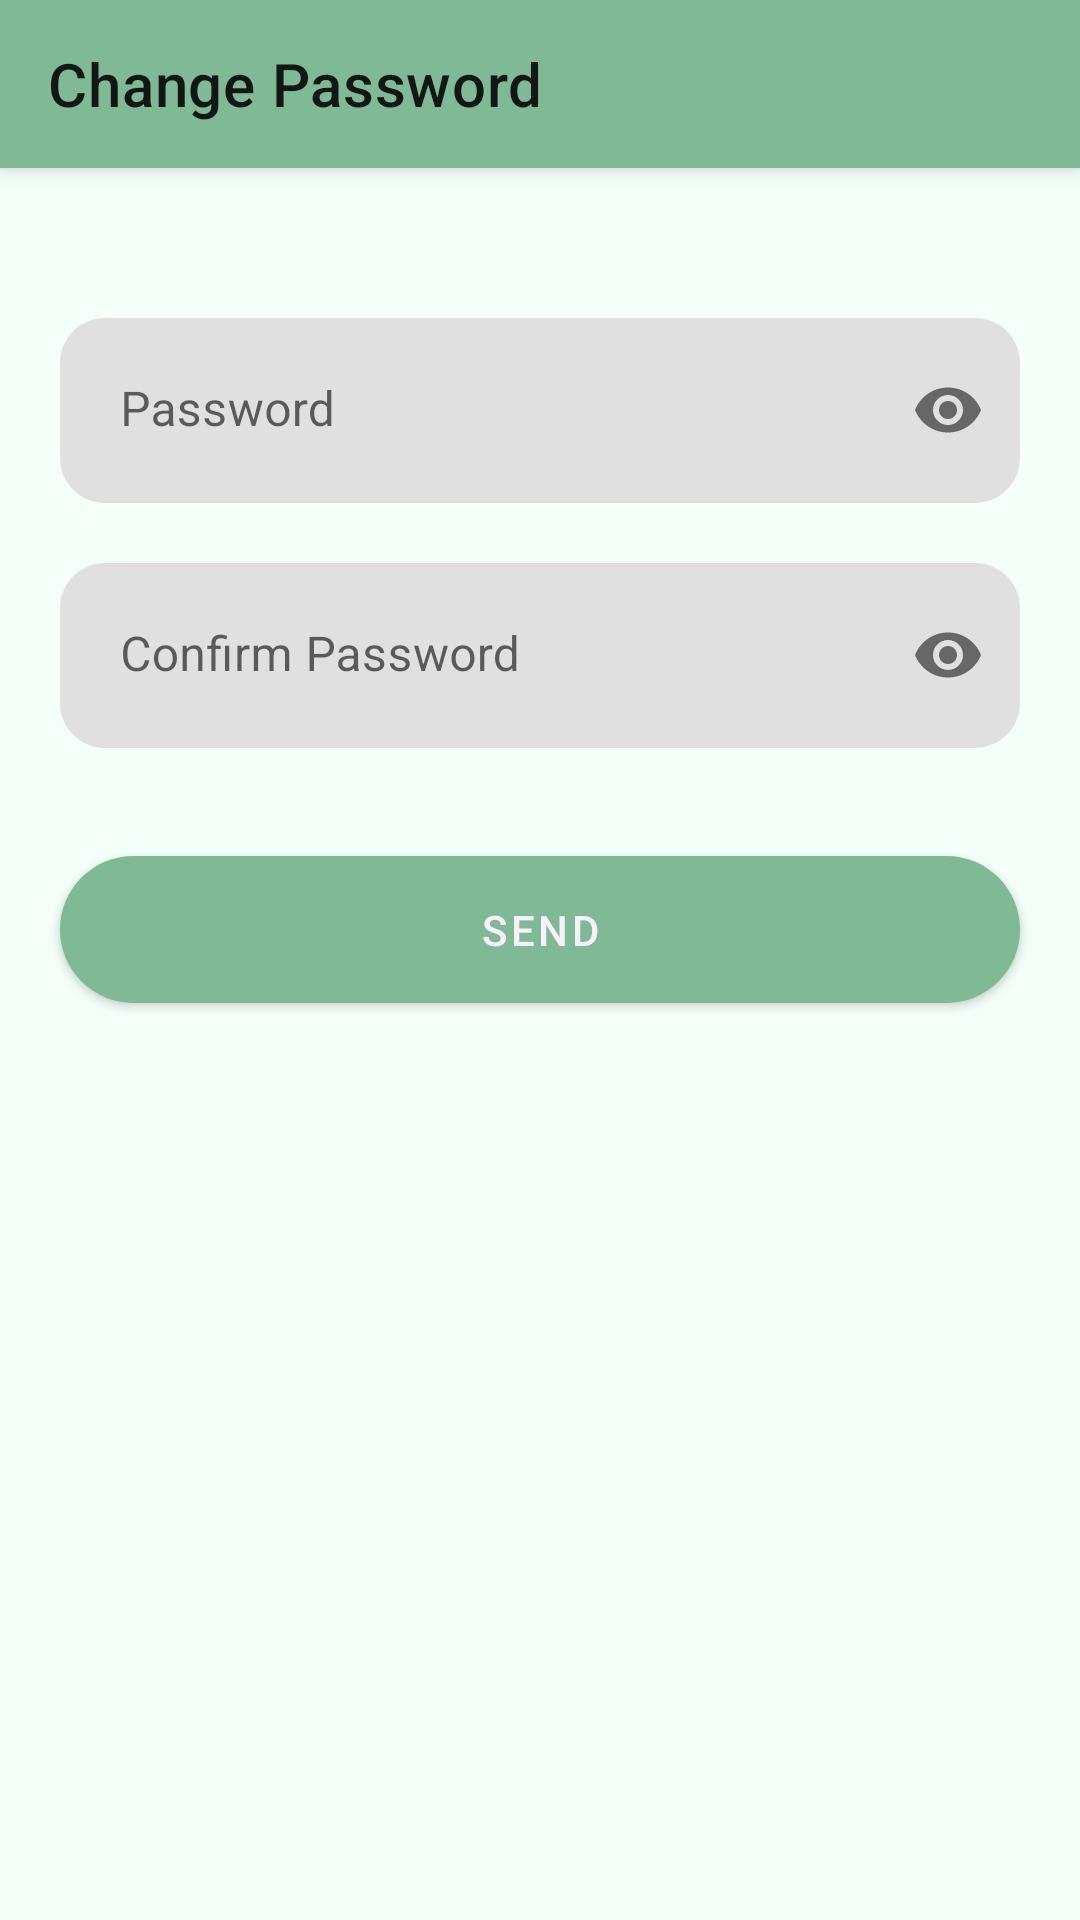

Layout XML and referenced resources for this Android screen:
<!-- AndroidManifest.xml: application theme Theme.Donasi -->
<!-- res/layout/fragment_change_pass.xml -->
<?xml version="1.0" encoding="utf-8"?>
<androidx.coordinatorlayout.widget.CoordinatorLayout xmlns:android="http://schemas.android.com/apk/res/android"
    xmlns:app="http://schemas.android.com/apk/res-auto"
    xmlns:tools="http://schemas.android.com/tools"
    android:layout_width="match_parent"
    android:layout_height="match_parent"
    android:background="@color/background"
    tools:context=".ui.fragment.user.ChangePassFragment">

    <ProgressBar
        android:id="@+id/progress"
        android:layout_width="wrap_content"
        android:layout_height="wrap_content"
        android:layout_gravity="center"
        android:elevation="5dp"
        android:translationZ="5dp"
        android:visibility="gone" />

    <com.google.android.material.appbar.AppBarLayout
        android:id="@+id/appbar"
        android:layout_width="match_parent"
        android:layout_height="wrap_content">

        <com.google.android.material.appbar.MaterialToolbar
            android:id="@+id/toolbar"
            android:layout_width="match_parent"
            android:layout_height="wrap_content"
            app:layout_scrollFlags="scroll|enterAlways"
            app:title="@string/nav_pass" />
    </com.google.android.material.appbar.AppBarLayout>

    <androidx.core.widget.NestedScrollView
        android:layout_width="match_parent"
        android:layout_height="match_parent"
        android:fillViewport="true"
        app:layout_behavior="com.google.android.material.appbar.AppBarLayout$ScrollingViewBehavior">

        <androidx.constraintlayout.widget.ConstraintLayout
            android:layout_width="match_parent"
            android:layout_height="match_parent">

            <com.google.android.material.textfield.TextInputLayout
                android:id="@+id/til_new_pass"
                android:layout_width="match_parent"
                android:layout_height="wrap_content"
                android:layout_marginStart="20dp"
                android:layout_marginTop="50dp"
                android:layout_marginEnd="20dp"
                android:hint="@string/til_pass"
                app:boxCornerRadiusBottomEnd="15dp"
                app:boxCornerRadiusBottomStart="15dp"
                app:boxCornerRadiusTopEnd="15dp"
                app:boxCornerRadiusTopStart="15dp"
                app:boxStrokeWidth="0dp"
                app:boxStrokeWidthFocused="0dp"
                app:layout_constraintTop_toTopOf="parent"
                app:passwordToggleEnabled="true">

                <com.google.android.material.textfield.TextInputEditText
                    android:id="@+id/et_pass"
                    android:layout_width="match_parent"
                    android:layout_height="wrap_content"
                    android:inputType="textPassword"
                    android:padding="20dp" />
            </com.google.android.material.textfield.TextInputLayout>

            <com.google.android.material.textfield.TextInputLayout
                android:id="@+id/til_confirm"
                android:layout_width="match_parent"
                android:layout_height="wrap_content"
                android:layout_marginStart="20dp"
                android:layout_marginTop="20dp"
                android:layout_marginEnd="20dp"
                android:hint="@string/til_confirm"
                app:boxCornerRadiusBottomEnd="15dp"
                app:boxCornerRadiusBottomStart="15dp"
                app:boxCornerRadiusTopEnd="15dp"
                app:boxCornerRadiusTopStart="15dp"
                app:boxStrokeWidth="0dp"
                app:boxStrokeWidthFocused="0dp"
                app:layout_constraintTop_toBottomOf="@id/til_new_pass"
                app:passwordToggleEnabled="true">

                <com.google.android.material.textfield.TextInputEditText
                    android:id="@+id/et_confirm"
                    android:layout_width="match_parent"
                    android:layout_height="wrap_content"
                    android:inputType="textPassword"
                    android:padding="20dp" />
            </com.google.android.material.textfield.TextInputLayout>

            <com.google.android.material.button.MaterialButton
                android:id="@+id/btn_send"
                android:layout_width="match_parent"
                android:layout_height="wrap_content"
                android:layout_marginStart="20dp"
                android:layout_marginTop="30dp"
                android:layout_marginEnd="20dp"
                android:padding="15dp"
                android:text="@string/btn_send"
                android:textColor="@color/primaryLight"
                app:cornerRadius="38dp"
                app:layout_constraintTop_toBottomOf="@id/til_confirm" />

        </androidx.constraintlayout.widget.ConstraintLayout>
    </androidx.core.widget.NestedScrollView>

</androidx.coordinatorlayout.widget.CoordinatorLayout>
<!-- resources referenced by this layout -->
<resources>
  <color name="background">#F3FFF8</color>
  <color name="primaryLight">#F6F1FB</color>
  <string name="btn_send">Send</string>
  <string name="nav_pass">Change Password</string>
  <string name="til_confirm">Confirm Password</string>
  <string name="til_pass">Password</string>
  <style name="Theme.Donasi" parent="Theme.MaterialComponents.DayNight.NoActionBar">
          
          <item name="colorPrimary">@color/primary</item>
          <item name="colorPrimaryVariant">@color/purple_700</item>
          <item name="colorOnPrimary">@color/white</item>
          
          <item name="colorSecondary">@color/teal_200</item>
          <item name="colorSecondaryVariant">@color/teal_700</item>
          <item name="colorOnSecondary">@color/black</item>
          
          <item name="android:statusBarColor" tools:targetApi="l">?attr/colorPrimaryVariant</item>
          
      </style>
  <color name="primary">#80B996</color>
  <color name="purple_700">#FF3700B3</color>
  <color name="white">#FFFFFFFF</color>
  <color name="teal_200">#FF03DAC5</color>
  <color name="teal_700">#FF018786</color>
  <color name="black">#FF000000</color>
</resources>
